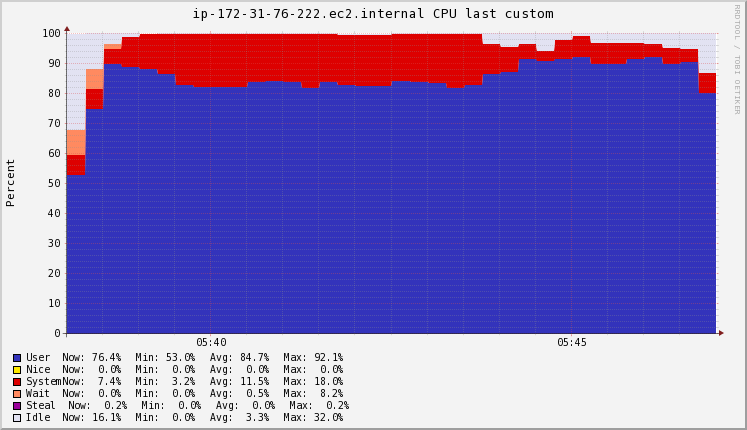

Source data for this figure (header and first rows):
Timestamp, User\g, Nice\g, System\g, Wait\g, Steal\g, Idle\g
2020-11-20T05:38:15+00:00, 53, 0, 6.7, 8.2, 0, 32
2020-11-20T05:38:30+00:00, 74.93, 0, 6.48, 6.953, 0, 11.61
2020-11-20T05:38:45+00:00, 89.78, 0, 5.04, 1.62, 0, 3.64
2020-11-20T05:39:00+00:00, 89.01, 0, 9.833, 0.1067, 0, 1.007
2020-11-20T05:39:15+00:00, 88.1, 0, 11.7, 0, 0, 0.1
2020-11-20T05:39:30+00:00, 86.56, 0, 13.39, 0, 0, 0.02667
2020-11-20T05:39:45+00:00, 82.96, 0, 16.96, 0, 0, 0.08
2020-11-20T05:40:00+00:00, 82.2, 0, 17.7, 0, 0, 0.1
2020-11-20T05:40:15+00:00, 82.2, 0, 17.7, 0, 0, 0.1
2020-11-20T05:40:30+00:00, 82.2, 0, 17.7, 0, 0, 0.1
2020-11-20T05:40:45+00:00, 84.07, 0, 15.83, 0, 0, 0.1
2020-11-20T05:41:00+00:00, 84.33, 0, 15.57, 0, 0, 0.1
2020-11-20T05:41:15+00:00, 84, 0, 15.9, 0, 0, 0.1
2020-11-20T05:41:30+00:00, 81.87, 0, 17.95, 0, 0, 0.1733
2020-11-20T05:41:45+00:00, 83.81, 0, 16.13, 0, 0, 0.05333
2020-11-20T05:42:00+00:00, 82.88, 0, 16.8, 0, 0, 0.24
2020-11-20T05:42:15+00:00, 82.4, 0, 17.2, 0, 0, 0.3
2020-11-20T05:42:30+00:00, 82.4, 0, 17.2, 0, 0, 0.3
2020-11-20T05:42:45+00:00, 84.23, 0, 15.51, 0, 0, 0.2267
2020-11-20T05:43:00+00:00, 83.87, 0, 16.07, 0, 0, 0.1267
2020-11-20T05:43:15+00:00, 83.5, 0, 16.5, 0, 0, 0.1
2020-11-20T05:43:30+00:00, 82.06, 0, 17.78, 0, 0, 0.18
2020-11-20T05:43:45+00:00, 82.87, 0, 17, 0, 0, 0.1267
2020-11-20T05:44:00+00:00, 86.5, 0, 9.96, 0, 0, 3.54
2020-11-20T05:44:15+00:00, 87.3, 0, 8.3, 0, 0, 4.4
2020-11-20T05:44:30+00:00, 91.63, 0, 4.853, 0, 0, 3.52
2020-11-20T05:44:45+00:00, 91, 0, 3.16, 0, 0, 5.84
2020-11-20T05:45:00+00:00, 91.59, 0, 6.153, 0, 0, 2.253
2020-11-20T05:45:15+00:00, 92.1, 0, 7.3, 0, 0, 0.6
2020-11-20T05:45:30+00:00, 89.83, 0, 7.007, 0, 0, 3.167
2020-11-20T05:45:45+00:00, 89.81, 0, 7.047, 0, 0, 3.147
2020-11-20T05:46:00+00:00, 91.57, 0, 5.193, 0, 0, 3.24
2020-11-20T05:46:15+00:00, 92.1, 0, 4.5, 0, 0, 3.4
2020-11-20T05:46:30+00:00, 89.9, 0, 5.307, 0, 0.07333, 4.72
2020-11-20T05:46:45+00:00, 90.64, 0, 4.28, 0, 0.02667, 5.053
2020-11-20T05:47:00+00:00, 80.35, 0, 6.44, 0, 0.1467, 13.14
2020-11-20T05:47:15+00:00, 76.4, 0, 7.4, 0, 0.2, 16.1
